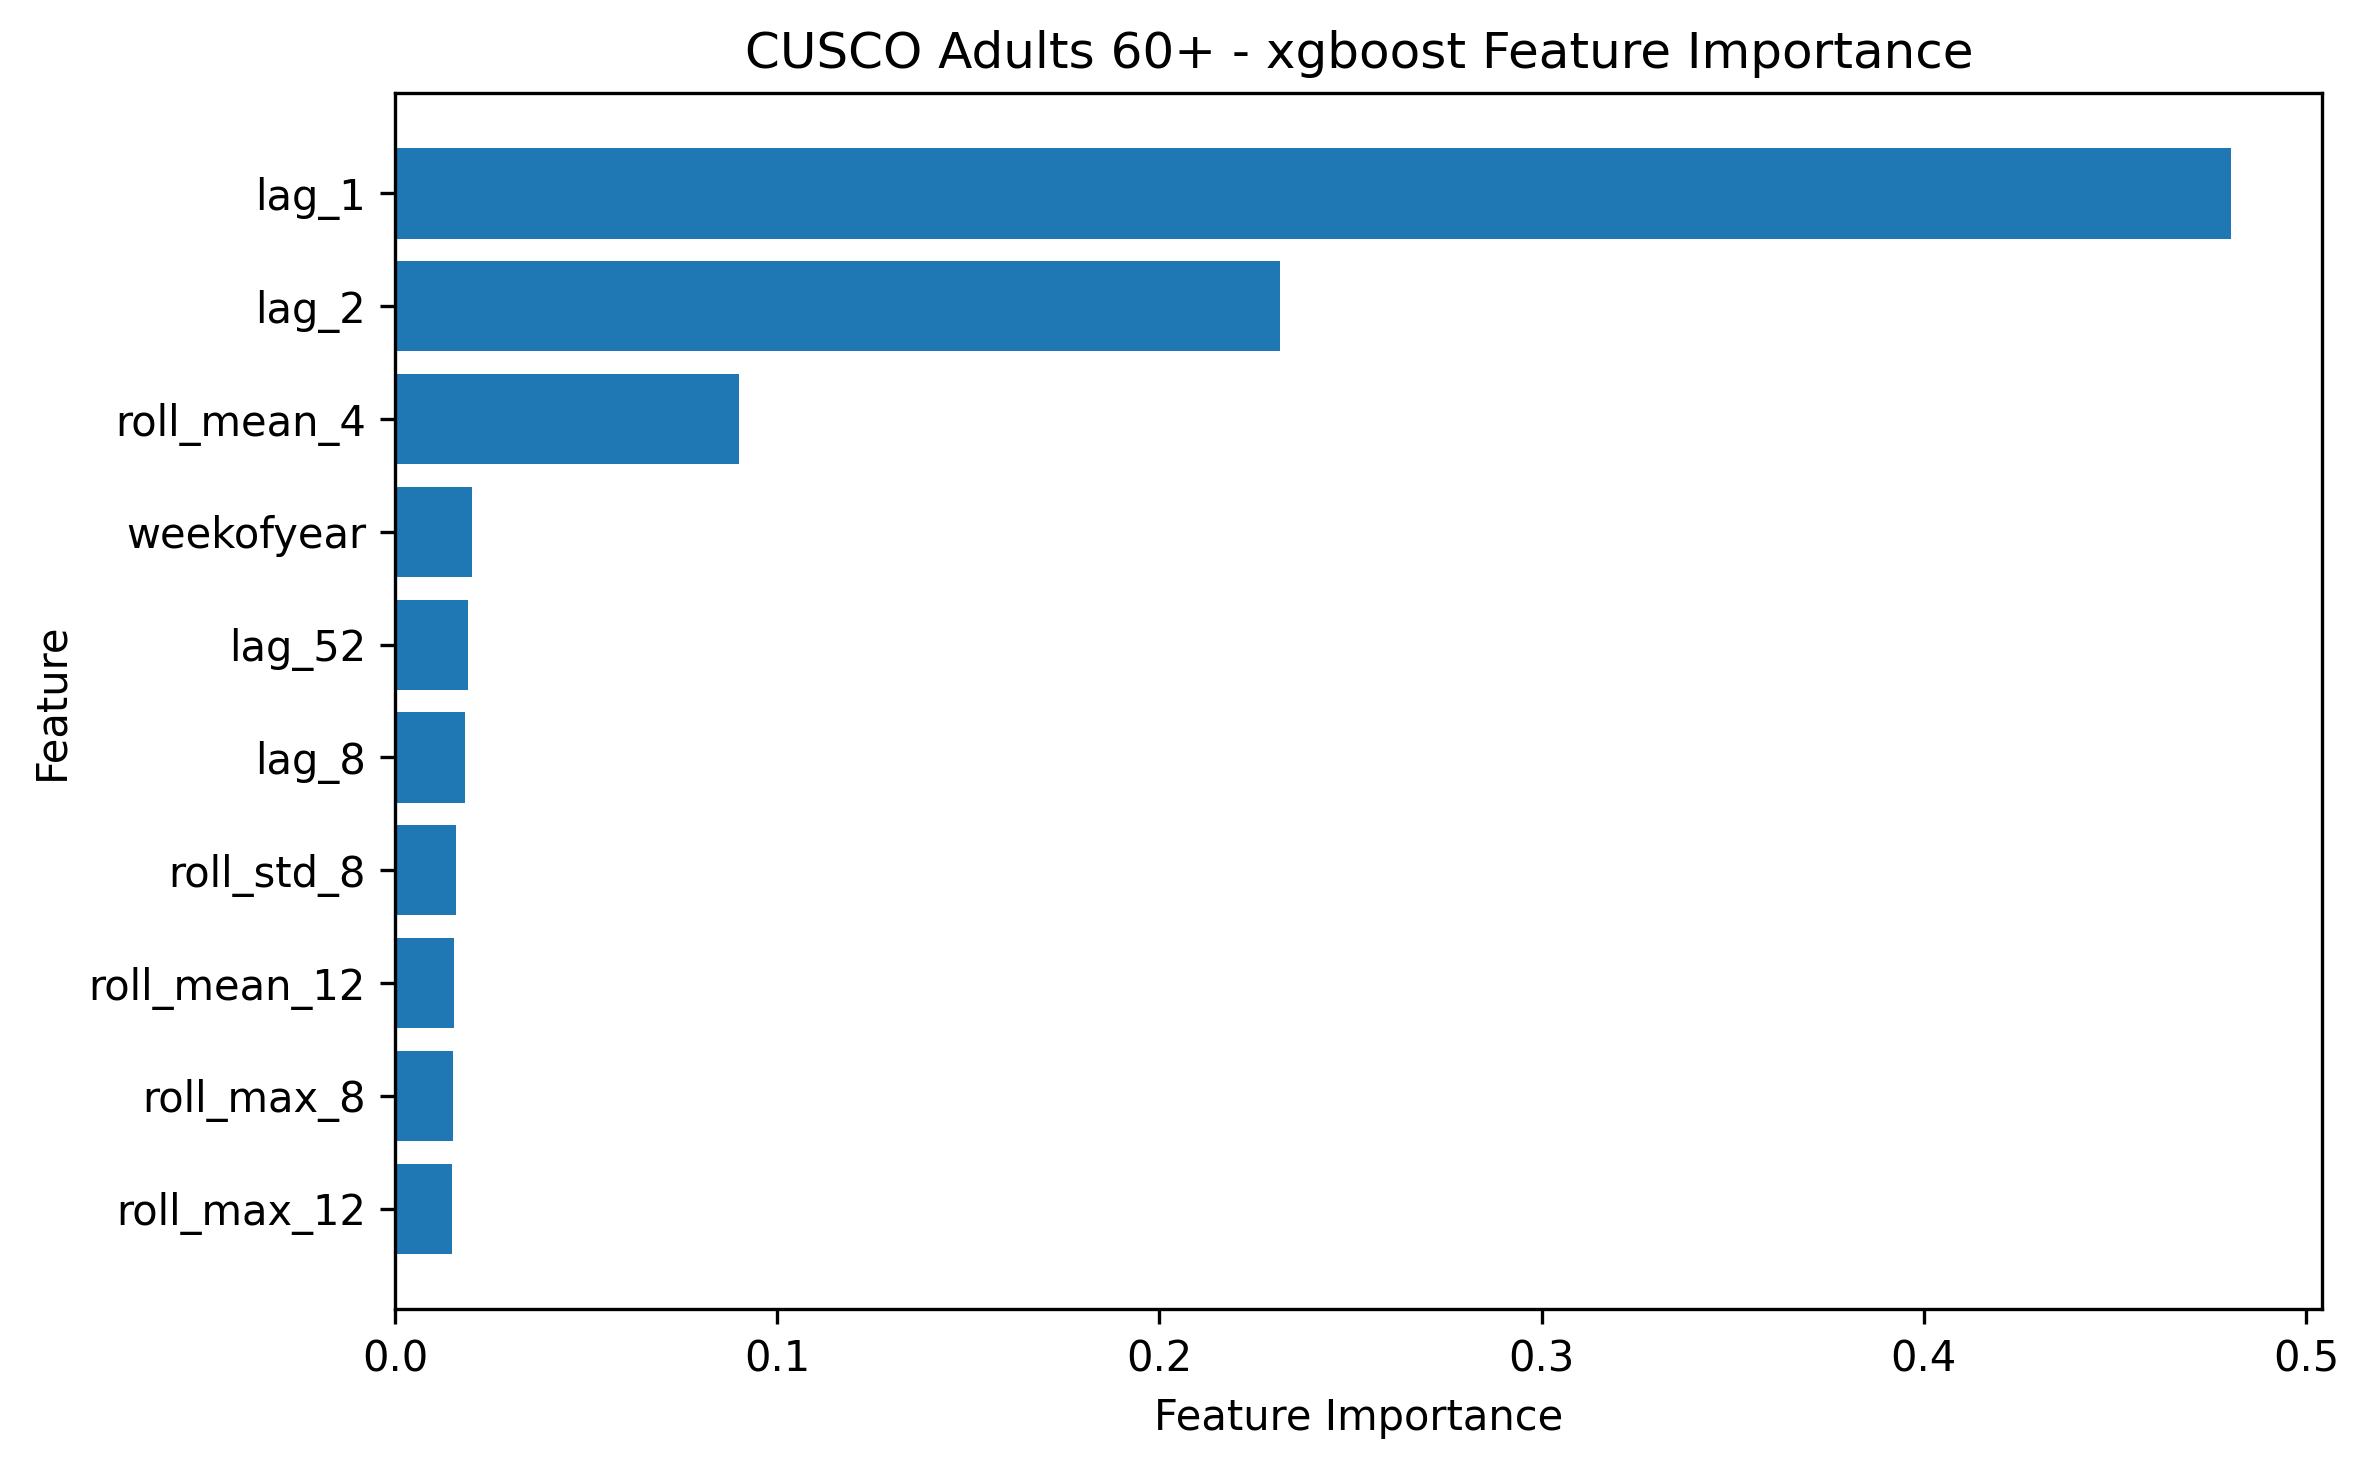

Data behind this chart, as committed beside it:
feature, importance
lag_1, 0.4803
lag_2, 0.2316
roll_mean_4, 0.08995
weekofyear, 0.02004
lag_52, 0.01898
lag_8, 0.0182
roll_std_8, 0.0159
roll_mean_12, 0.01554
roll_max_8, 0.01515
roll_max_12, 0.0149
lag_12, 0.01423
roll_mean_8, 0.01224
sin_week, 0.01188
roll_std_4, 0.01186
lag_4, 0.01039
lag_26, 0.00971
cos_week, 0.009114
